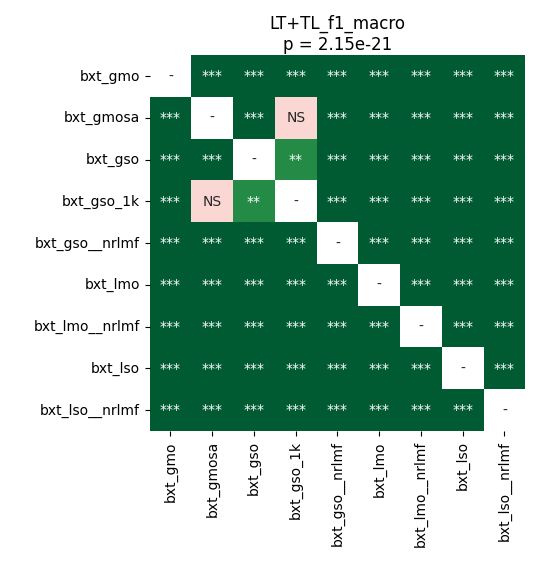

Values plotted in this chart, from the file beside it:
	bxt_gmo	bxt_gmosa	bxt_gso	bxt_gso_1k	bxt_gso__nrlmf	bxt_lmo	bxt_lmo__nrlmf	bxt_lso	bxt_lso__nrlmf
bxt_gmo	1.0	3.78838900862069e-05	3.78838900862069e-05	3.78838900862069e-05	0.0001665	3.78838900862069e-05	0.0006139	3.78838900862069e-05	0.0001665
bxt_gmosa	3.78838900862069e-05	1.0	3.78838900862069e-05	0.8209	3.78838900862069e-05	3.78838900862069e-05	3.78838900862069e-05	7.32421875e-05	3.78838900862069e-05
bxt_gso	3.78838900862069e-05	3.78838900862069e-05	1.0	0.006466	3.78838900862069e-05	3.78838900862069e-05	3.78838900862069e-05	3.78838900862069e-05	3.78838900862069e-05
bxt_gso_1k	3.78838900862069e-05	0.8209	0.006466	1.0	3.78838900862069e-05	3.78838900862069e-05	3.78838900862069e-05	0.0001665	3.78838900862069e-05
bxt_gso__nrlmf	0.0001665	3.78838900862069e-05	3.78838900862069e-05	3.78838900862069e-05	1.0	3.78838900862069e-05	3.78838900862069e-05	3.78838900862069e-05	3.78838900862069e-05
bxt_lmo	3.78838900862069e-05	3.78838900862069e-05	3.78838900862069e-05	3.78838900862069e-05	3.78838900862069e-05	1.0	3.78838900862069e-05	3.78838900862069e-05	3.78838900862069e-05
bxt_lmo__nrlmf	0.0006139	3.78838900862069e-05	3.78838900862069e-05	3.78838900862069e-05	3.78838900862069e-05	3.78838900862069e-05	1.0	3.78838900862069e-05	3.78838900862069e-05
bxt_lso	3.78838900862069e-05	7.32421875e-05	3.78838900862069e-05	0.0001665	3.78838900862069e-05	3.78838900862069e-05	3.78838900862069e-05	1.0	3.78838900862069e-05
bxt_lso__nrlmf	0.0001665	3.78838900862069e-05	3.78838900862069e-05	3.78838900862069e-05	3.78838900862069e-05	3.78838900862069e-05	3.78838900862069e-05	3.78838900862069e-05	1.0
